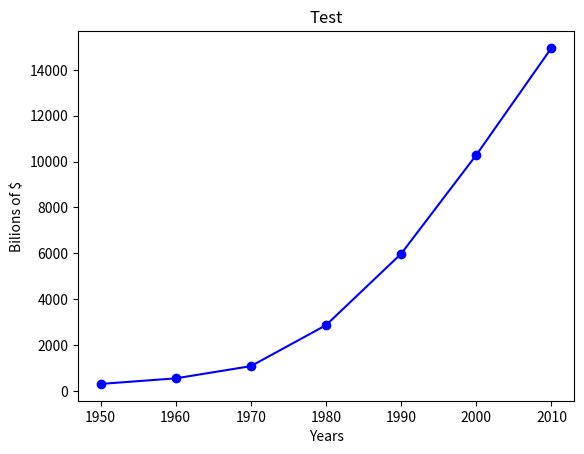

Python code for this plot:
from matplotlib import pyplot as plt

years = [1950, 1960, 1970, 1980, 1990, 2000, 2010]
gdp = [300.2, 543.3, 1075.9, 2863.5, 5979.6, 10289.7, 14958.3]

# create a line chart, years on x-axis and gdp on y-axis
plt.plot(years, gdp, color='blue', marker='o', linestyle='solid')

plt.title("Test")
# add a label to the y-axis
plt.ylabel("Bilions of $")
plt.xlabel("Years")
plt.show()
